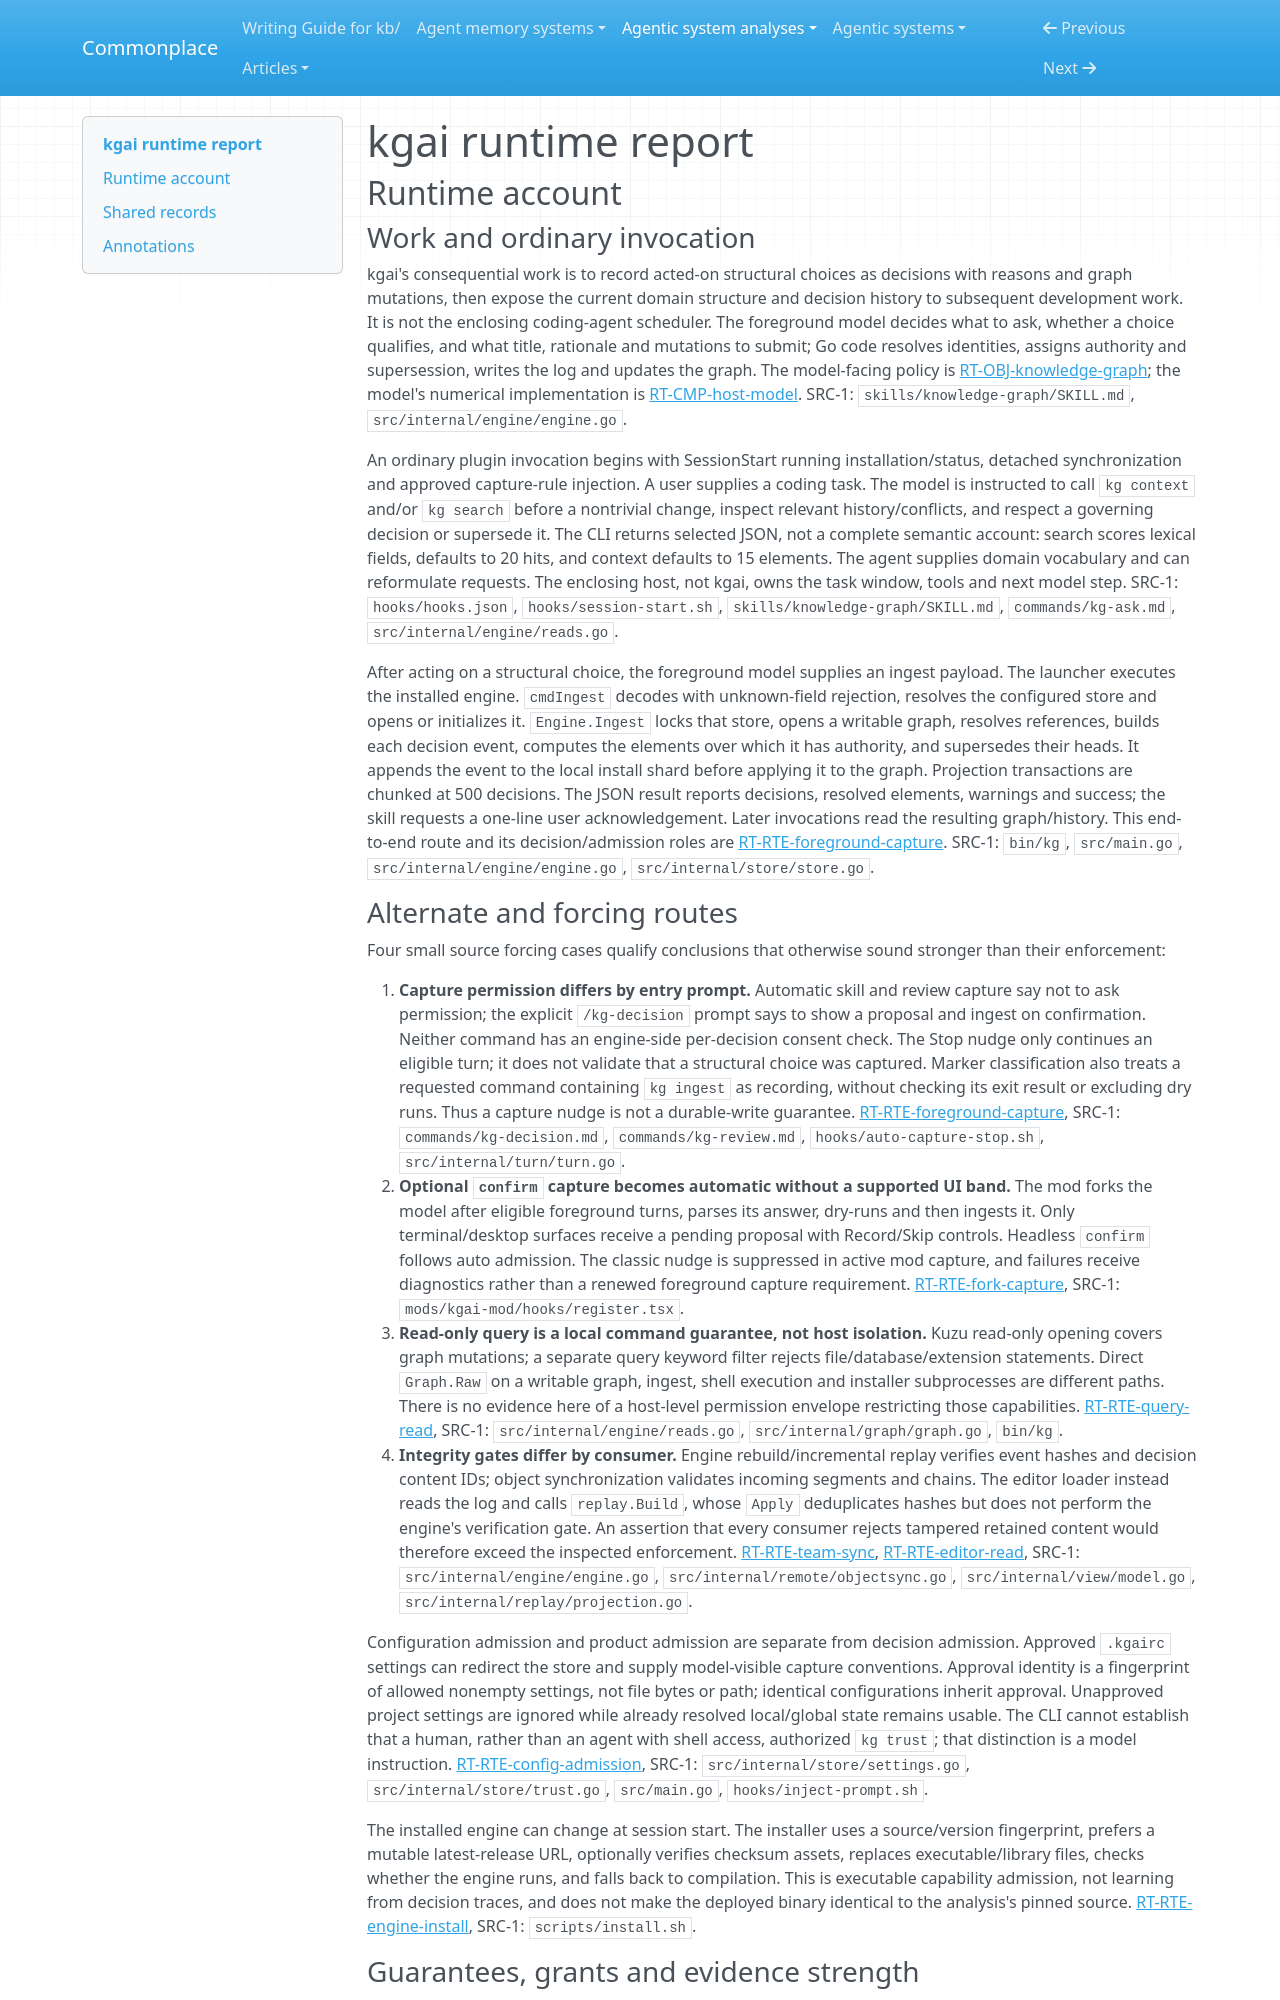

repository: zby/commonplace · page: agentic-system-analyses/retained/kgai/runtime/index.html · generator: mkdocs

---
type: agentic-system-analyses/types/agentic-system-runtime-report.md
description: "kgai runtime baseline: foreground decision capture, host nudges, optional model fork, configuration approval, synchronization and editor read-back."
run-id: AAS-2026-10-14-kgai-54bcae52e039-01
reviewed-boundary: "0ac7f1fae4528805c1d5f504c1bfd6cc34ac953b"
---

# kgai runtime report

## Runtime account

### Work and ordinary invocation

kgai's consequential work is to record acted-on structural choices as decisions with reasons and graph mutations, then expose the current domain structure and decision history to subsequent development work. It is not the enclosing coding-agent scheduler. The foreground model decides what to ask, whether a choice qualifies, and what title, rationale and mutations to submit; Go code resolves identities, assigns authority and supersession, writes the log and updates the graph. The model-facing policy is [RT-OBJ-knowledge-graph](#rt-obj-knowledge-graph); the model's numerical implementation is [RT-CMP-host-model](#rt-cmp-host-model). SRC-1: `skills/knowledge-graph/SKILL.md`, `src/internal/engine/engine.go`.

An ordinary plugin invocation begins with SessionStart running installation/status, detached synchronization and approved capture-rule injection. A user supplies a coding task. The model is instructed to call `kg context` and/or `kg search` before a nontrivial change, inspect relevant history/conflicts, and respect a governing decision or supersede it. The CLI returns selected JSON, not a complete semantic account: search scores lexical fields, defaults to 20 hits, and context defaults to 15 elements. The agent supplies domain vocabulary and can reformulate requests. The enclosing host, not kgai, owns the task window, tools and next model step. SRC-1: `hooks/hooks.json`, `hooks/session-start.sh`, `skills/knowledge-graph/SKILL.md`, `commands/kg-ask.md`, `src/internal/engine/reads.go`.

After acting on a structural choice, the foreground model supplies an ingest payload. The launcher executes the installed engine. `cmdIngest` decodes with unknown-field rejection, resolves the configured store and opens or initializes it. `Engine.Ingest` locks that store, opens a writable graph, resolves references, builds each decision event, computes the elements over which it has authority, and supersedes their heads. It appends the event to the local install shard before applying it to the graph. Projection transactions are chunked at 500 decisions. The JSON result reports decisions, resolved elements, warnings and success; the skill requests a one-line user acknowledgement. Later invocations read the resulting graph/history. This end-to-end route and its decision/admission roles are [RT-RTE-foreground-capture](#rt-rte-foreground-capture). SRC-1: `bin/kg`, `src/main.go`, `src/internal/engine/engine.go`, `src/internal/store/store.go`.
